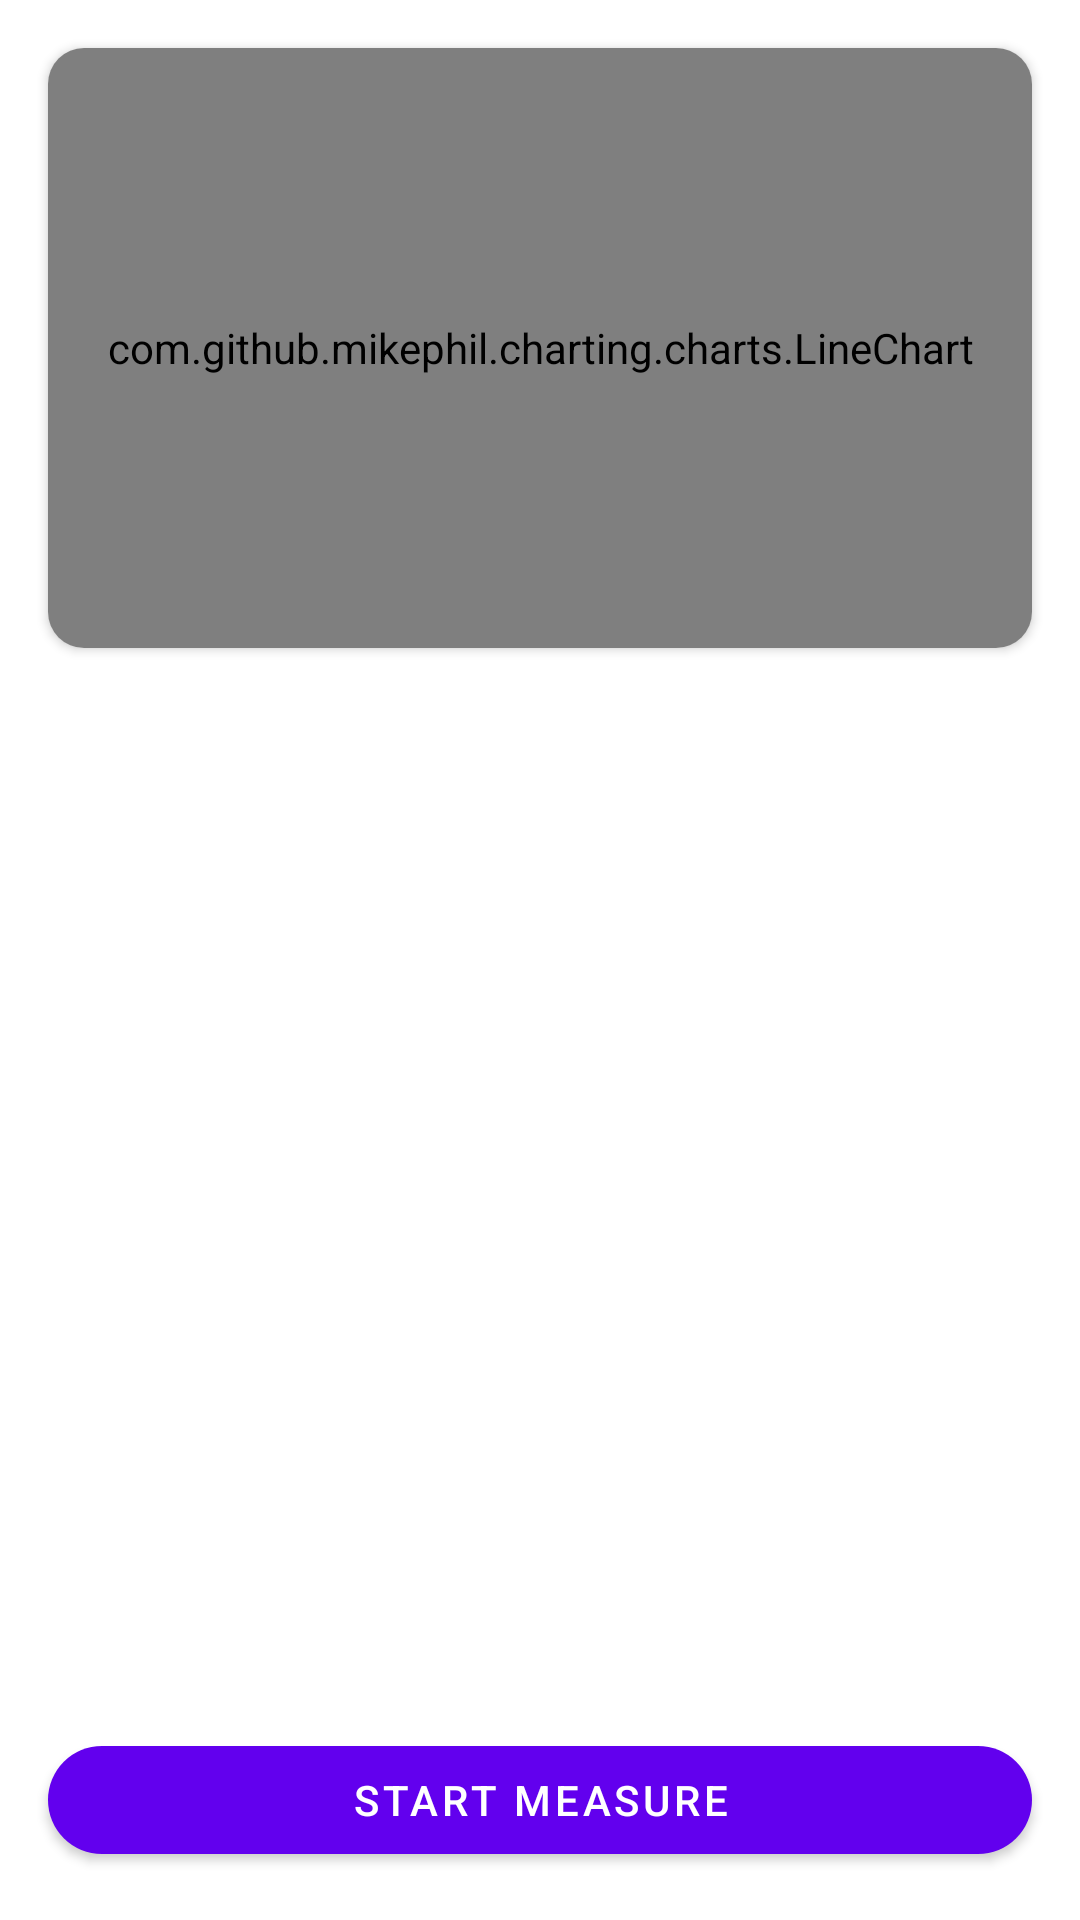

Android layout source for this screen:
<!-- AndroidManifest.xml: application theme Theme.MawiVitalSample -->
<!-- res/layout/fragment_measure_ppg.xml -->
<?xml version="1.0" encoding="utf-8"?>
<androidx.constraintlayout.widget.ConstraintLayout xmlns:android="http://schemas.android.com/apk/res/android"
    android:layout_width="match_parent"
    android:layout_height="match_parent"
    xmlns:app="http://schemas.android.com/apk/res-auto"
    android:background="@android:color/white">

    <com.google.android.material.card.MaterialCardView
        android:layout_width="0dp"
        android:layout_height="200dp"
        android:layout_margin="16dp"
        app:cardCornerRadius="12dp"
        app:cardElevation="2dp"
        app:layout_constraintEnd_toEndOf="parent"
        app:layout_constraintStart_toStartOf="parent"
        app:layout_constraintTop_toTopOf="parent">

        <com.github.mikephil.charting.charts.LineChart
            android:id="@+id/ppg_chart_view"
            android:layout_width="match_parent"
            android:layout_height="match_parent" />

    </com.google.android.material.card.MaterialCardView>

    <androidx.constraintlayout.widget.Guideline
        android:id="@+id/center_vertical"
        android:layout_width="wrap_content"
        android:layout_height="wrap_content"
        app:layout_constraintGuide_percent="0.5"
        android:orientation="vertical"/>

    <com.google.android.material.button.MaterialButton
        android:id="@+id/btn_start_measure"
        android:layout_width="0dp"
        android:layout_height="48dp"
        app:layout_constraintStart_toStartOf="parent"
        android:text="Start measure"
        app:layout_constraintEnd_toEndOf="parent"
        app:layout_constraintBottom_toBottomOf="parent"
        android:layout_margin="16dp"
        app:cornerRadius="32dp"/>

</androidx.constraintlayout.widget.ConstraintLayout>
<!-- resources referenced by this layout -->
<resources>
  <style name="Theme.MawiVitalSample" parent="Theme.MaterialComponents.DayNight.NoActionBar">
          
          <item name="colorPrimary">@color/purple_500</item>
          <item name="colorPrimaryVariant">@color/purple_700</item>
          <item name="colorOnPrimary">@color/white</item>
          
          <item name="colorSecondary">@color/teal_200</item>
          <item name="colorSecondaryVariant">@color/teal_700</item>
          <item name="colorOnSecondary">@color/black</item>
          
          <item name="android:statusBarColor" tools:targetApi="l">?attr/colorPrimaryVariant</item>
          
      </style>
  <!-- not gathered from this repository: default colours our renderer supplied (Android Studio template values) -->
  <color name="purple_500">#FF6200EE</color>
  <color name="purple_700">#FF3700B3</color>
  <color name="teal_200">#FF03DAC5</color>
  <color name="teal_700">#FF018786</color>
  <color name="black">#FF000000</color>
  <color name="white">#FFFFFFFF</color>
</resources>
